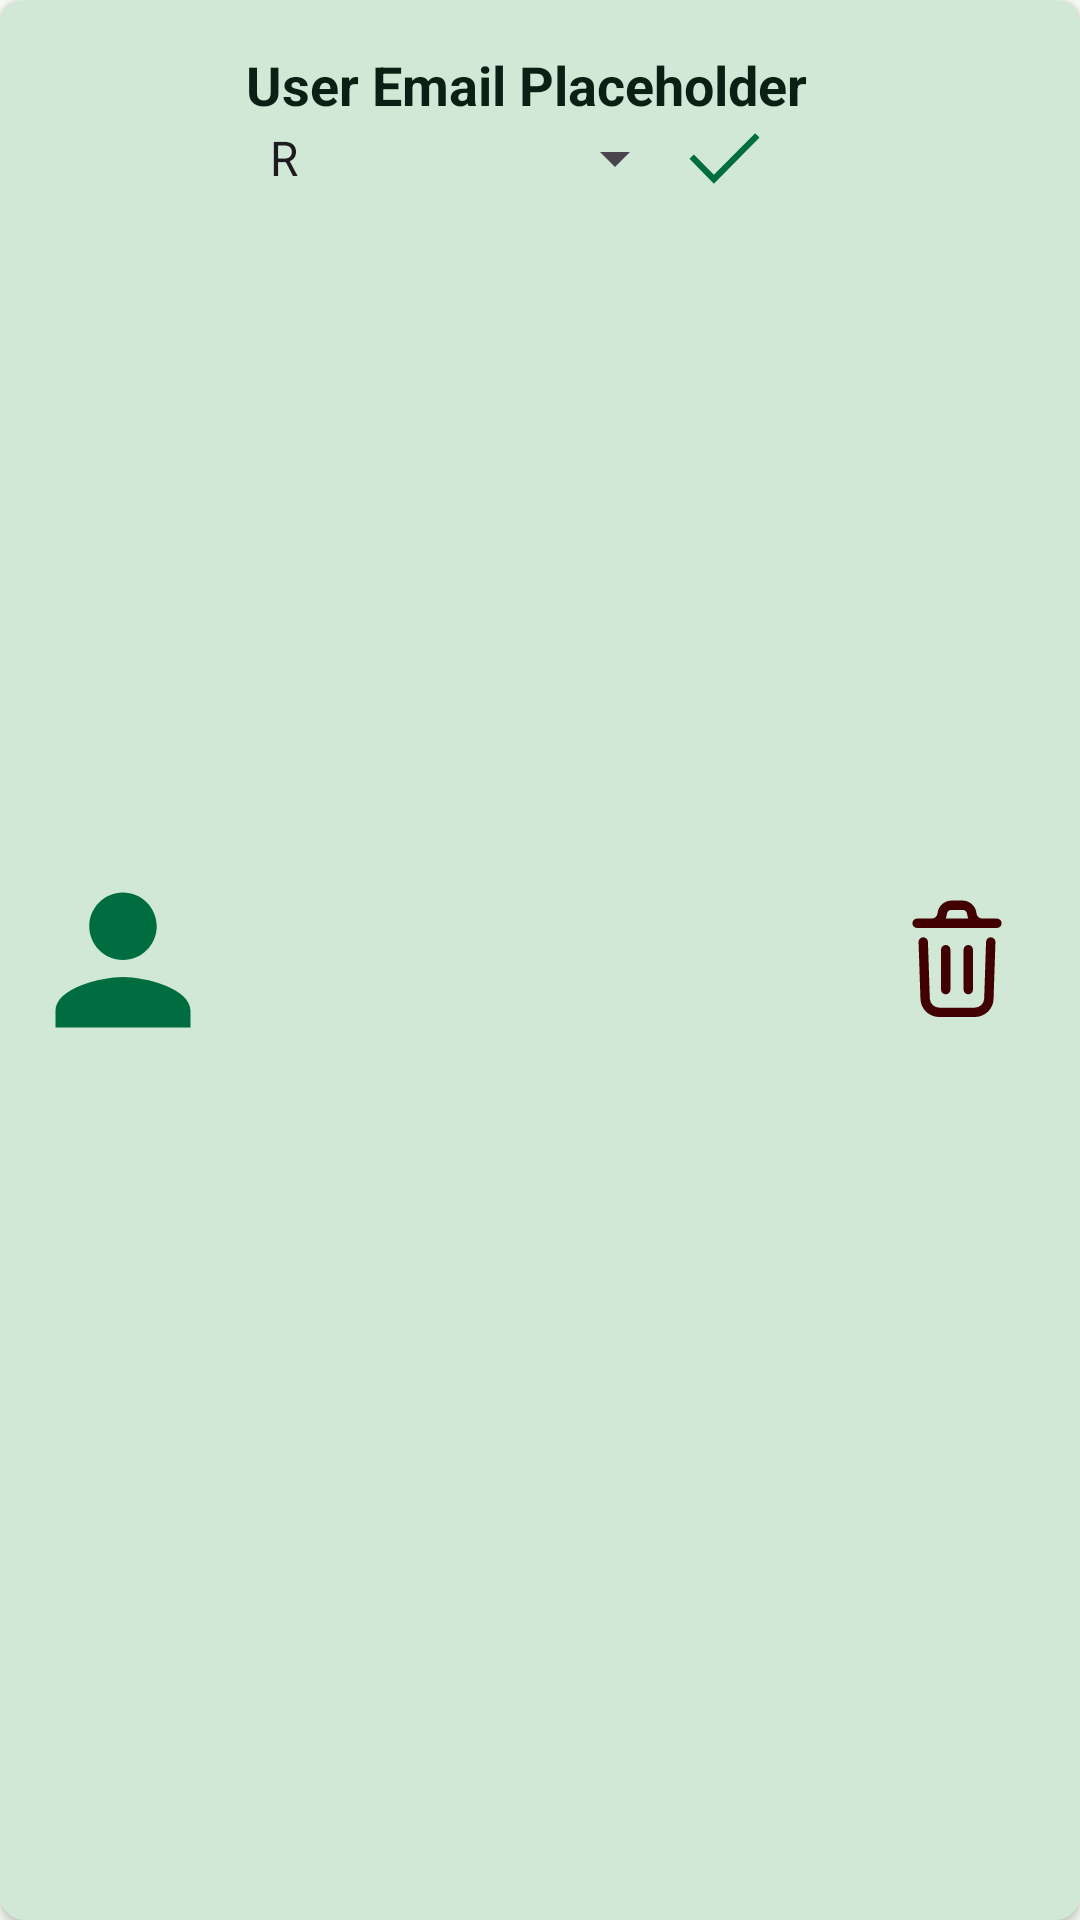

Produce the Android XML layout that renders to this screen, including the resource entries it uses.
<!-- AndroidManifest.xml: application theme Base.Theme.Pfa -->
<!-- res/layout/user_cardview_item.xml -->
<androidx.cardview.widget.CardView xmlns:android="http://schemas.android.com/apk/res/android"
    android:layout_width="match_parent"
    android:layout_height="wrap_content"
    xmlns:app="http://schemas.android.com/apk/res-auto"
    android:layout_margin="8dp"
    app:cardCornerRadius="8dp"
    app:cardBackgroundColor="?attr/colorSecondaryContainer"

   >

    <LinearLayout
        android:layout_width="match_parent"
        android:layout_height="match_parent"
        android:orientation="horizontal"
        android:padding="16dp">

        
        <ImageView
            android:id="@+id/iv_userIcon_userCardViewItem"
            android:layout_width="50dp"
            android:layout_height="60dp"
            android:src="@drawable/user_icon"
            android:scaleType="centerCrop"
            android:contentDescription="User Image"
            android:layout_gravity="center"
            />

        
        <LinearLayout
            android:layout_width="0dp"
            android:layout_height="wrap_content"
            android:layout_weight="1"
            android:orientation="vertical"
            android:layout_marginStart="16dp">

            
            <TextView
                android:id="@+id/tv_userEmail_userCardViewItem"
                android:layout_width="wrap_content"
                android:layout_height="wrap_content"
                android:text="User Email Placeholder"
                android:textSize="18sp"
                android:textStyle="bold"
                android:textColor="?attr/colorOnSecondaryContainer"/>
            <LinearLayout
                android:layout_width="match_parent"
                android:layout_height="wrap_content"
                android:orientation="horizontal"
                android:layout_gravity="center"

                >
                
                <Spinner
                    android:id="@+id/spin_userPermission_userCardViewItem"
                    android:layout_width="0dp"
                    android:layout_height="wrap_content"
                    android:layout_weight="1"
                    android:hint="Permission"
                    android:inputType="text"
                    android:textSize="18sp"
                    android:layout_gravity="center"
                    android:entries="@array/permissions_array"
                    android:textColor="?attr/colorOnSecondaryContainer"
                    />

                
                <ImageView
                    android:id="@+id/iv_isActive_userCardViewItem"
                    android:layout_width="25dp"
                    android:layout_height="25dp"
                    android:src="@drawable/active"
                    android:layout_gravity="center"
                    android:layout_marginRight="40dp"
                    />

            </LinearLayout>

        </LinearLayout>

        
        <ImageView
            android:id="@+id/iv_deleteUser_userCardViewItem"
            android:layout_width="50dp"
            android:layout_height="60dp"
            android:layout_gravity="center"
            android:src="@drawable/delete"
             />
    </LinearLayout>
</androidx.cardview.widget.CardView>
<!-- resources referenced by this layout -->
<resources>
  <string-array name="permissions_array">
          <item>R</item>
          <item>R/W</item>
          <item>Bloqué</item>
          
      </string-array>
  <!-- drawable active (drawable) -->
  <vector xmlns:android="http://schemas.android.com/apk/res/android"
      android:width="800dp"
      android:height="800dp"
      android:viewportWidth="24"
      android:viewportHeight="24">
    <path
        android:pathData="M8.6,20.1l-7.8,-8l1.4,-1.4l6.4,6.5L21.8,3.9l1.4,1.4L8.6,20.1z"
        android:fillColor="?attr/colorPrimary"/>
  </vector>
  <!-- drawable delete (drawable) -->
  <vector xmlns:android="http://schemas.android.com/apk/res/android"
      android:width="32dp"
      android:height="32dp"
      android:viewportWidth="32"
      android:viewportHeight="32">
    <path
        android:pathData="M24.2,12.193 L23.8,24.3a3.988,3.988 0,0 1,-4 3.857L12.2,28.157a3.988,3.988 0,0 1,-4 -3.853L7.8,12.193a1,1 0,0 1,2 -0.066l0.4,12.11a2,2 0,0 0,2 1.923h7.6a2,2 0,0 0,2 -1.927l0.4,-12.106a1,1 0,0 1,2 0.066ZM25.523,8.164a1,1 0,0 1,-1 1L7.478,9.164a1,1 0,0 1,0 -2h3.1a1.276,1.276 0,0 0,1.273 -1.148,2.991 2.991,0 0,1 2.984,-2.694h2.33a2.991,2.991 0,0 1,2.984 2.694,1.276 1.276,0 0,0 1.273,1.148h3.1A1,1 0,0 1,25.522 8.164ZM13.587,7.164h4.828a3.3,3.3 0,0 1,-0.255 -0.944,1 1,0 0,0 -0.994,-0.9h-2.33a1,1 0,0 0,-0.994 0.9A3.3,3.3 0,0 1,13.586 7.164ZM14.594,22.315L14.594,13.8a1,1 0,0 0,-2 0v8.519a1,1 0,0 0,2 0ZM19.408,22.315L19.408,13.8a1,1 0,0 0,-2 0v8.519a1,1 0,0 0,2 0Z"
        android:fillColor="?attr/colorOnErrorContainer"/>
  </vector>
  <!-- drawable user_icon (drawable) -->
  <vector xmlns:android="http://schemas.android.com/apk/res/android"
      android:width="512dp"
      android:height="512dp"
      android:viewportWidth="512"
      android:viewportHeight="512">
    <path
        android:pathData="M256,256c52.81,0 96,-43.2 96,-96s-43.19,-96 -96,-96 -96,43.2 -96,96 43.19,96 96,96zM256,304c-63.6,0 -192,32.4 -192,96v48h384v-48c0,-63.6 -128.4,-96 -192,-96z"
        android:fillColor="?attr/colorPrimary"/>
  </vector>
  <color name="md_theme_light_primary">#006D41</color>
  <color name="md_theme_light_onPrimary">#FFFFFF</color>
  <color name="md_theme_light_primaryContainer">#93F7BB</color>
  <color name="md_theme_light_onPrimaryContainer">#002110</color>
  <color name="md_theme_light_secondary">#4E6355</color>
  <color name="md_theme_light_onSecondary">#FFFFFF</color>
  <color name="md_theme_light_secondaryContainer">#D1E8D6</color>
  <color name="md_theme_light_onSecondaryContainer">#0C1F14</color>
  <color name="md_theme_light_tertiary">#3B6471</color>
  <color name="md_theme_light_onTertiary">#FFFFFF</color>
  <color name="md_theme_light_tertiaryContainer">#BFE9F8</color>
  <color name="md_theme_light_onTertiaryContainer">#001F27</color>
  <color name="md_theme_light_error">#BA1A1A</color>
  <color name="md_theme_light_errorContainer">#FFDAD6</color>
  <color name="md_theme_light_onError">#FFFFFF</color>
  <color name="md_theme_light_onErrorContainer">#410002</color>
  <color name="md_theme_light_background">#FBFDF8</color>
  <color name="md_theme_light_onBackground">#191C1A</color>
  <color name="md_theme_light_surface">#FBFDF8</color>
  <color name="md_theme_light_onSurface">#191C1A</color>
  <color name="md_theme_light_surfaceVariant">#DCE5DC</color>
  <color name="md_theme_light_onSurfaceVariant">#414942</color>
  <color name="md_theme_light_outline">#717972</color>
  <color name="md_theme_light_inverseOnSurface">#F0F1ED</color>
  <color name="md_theme_light_inverseSurface">#2E312E</color>
  <color name="md_theme_light_inversePrimary">#77DAA0</color>
</resources>
